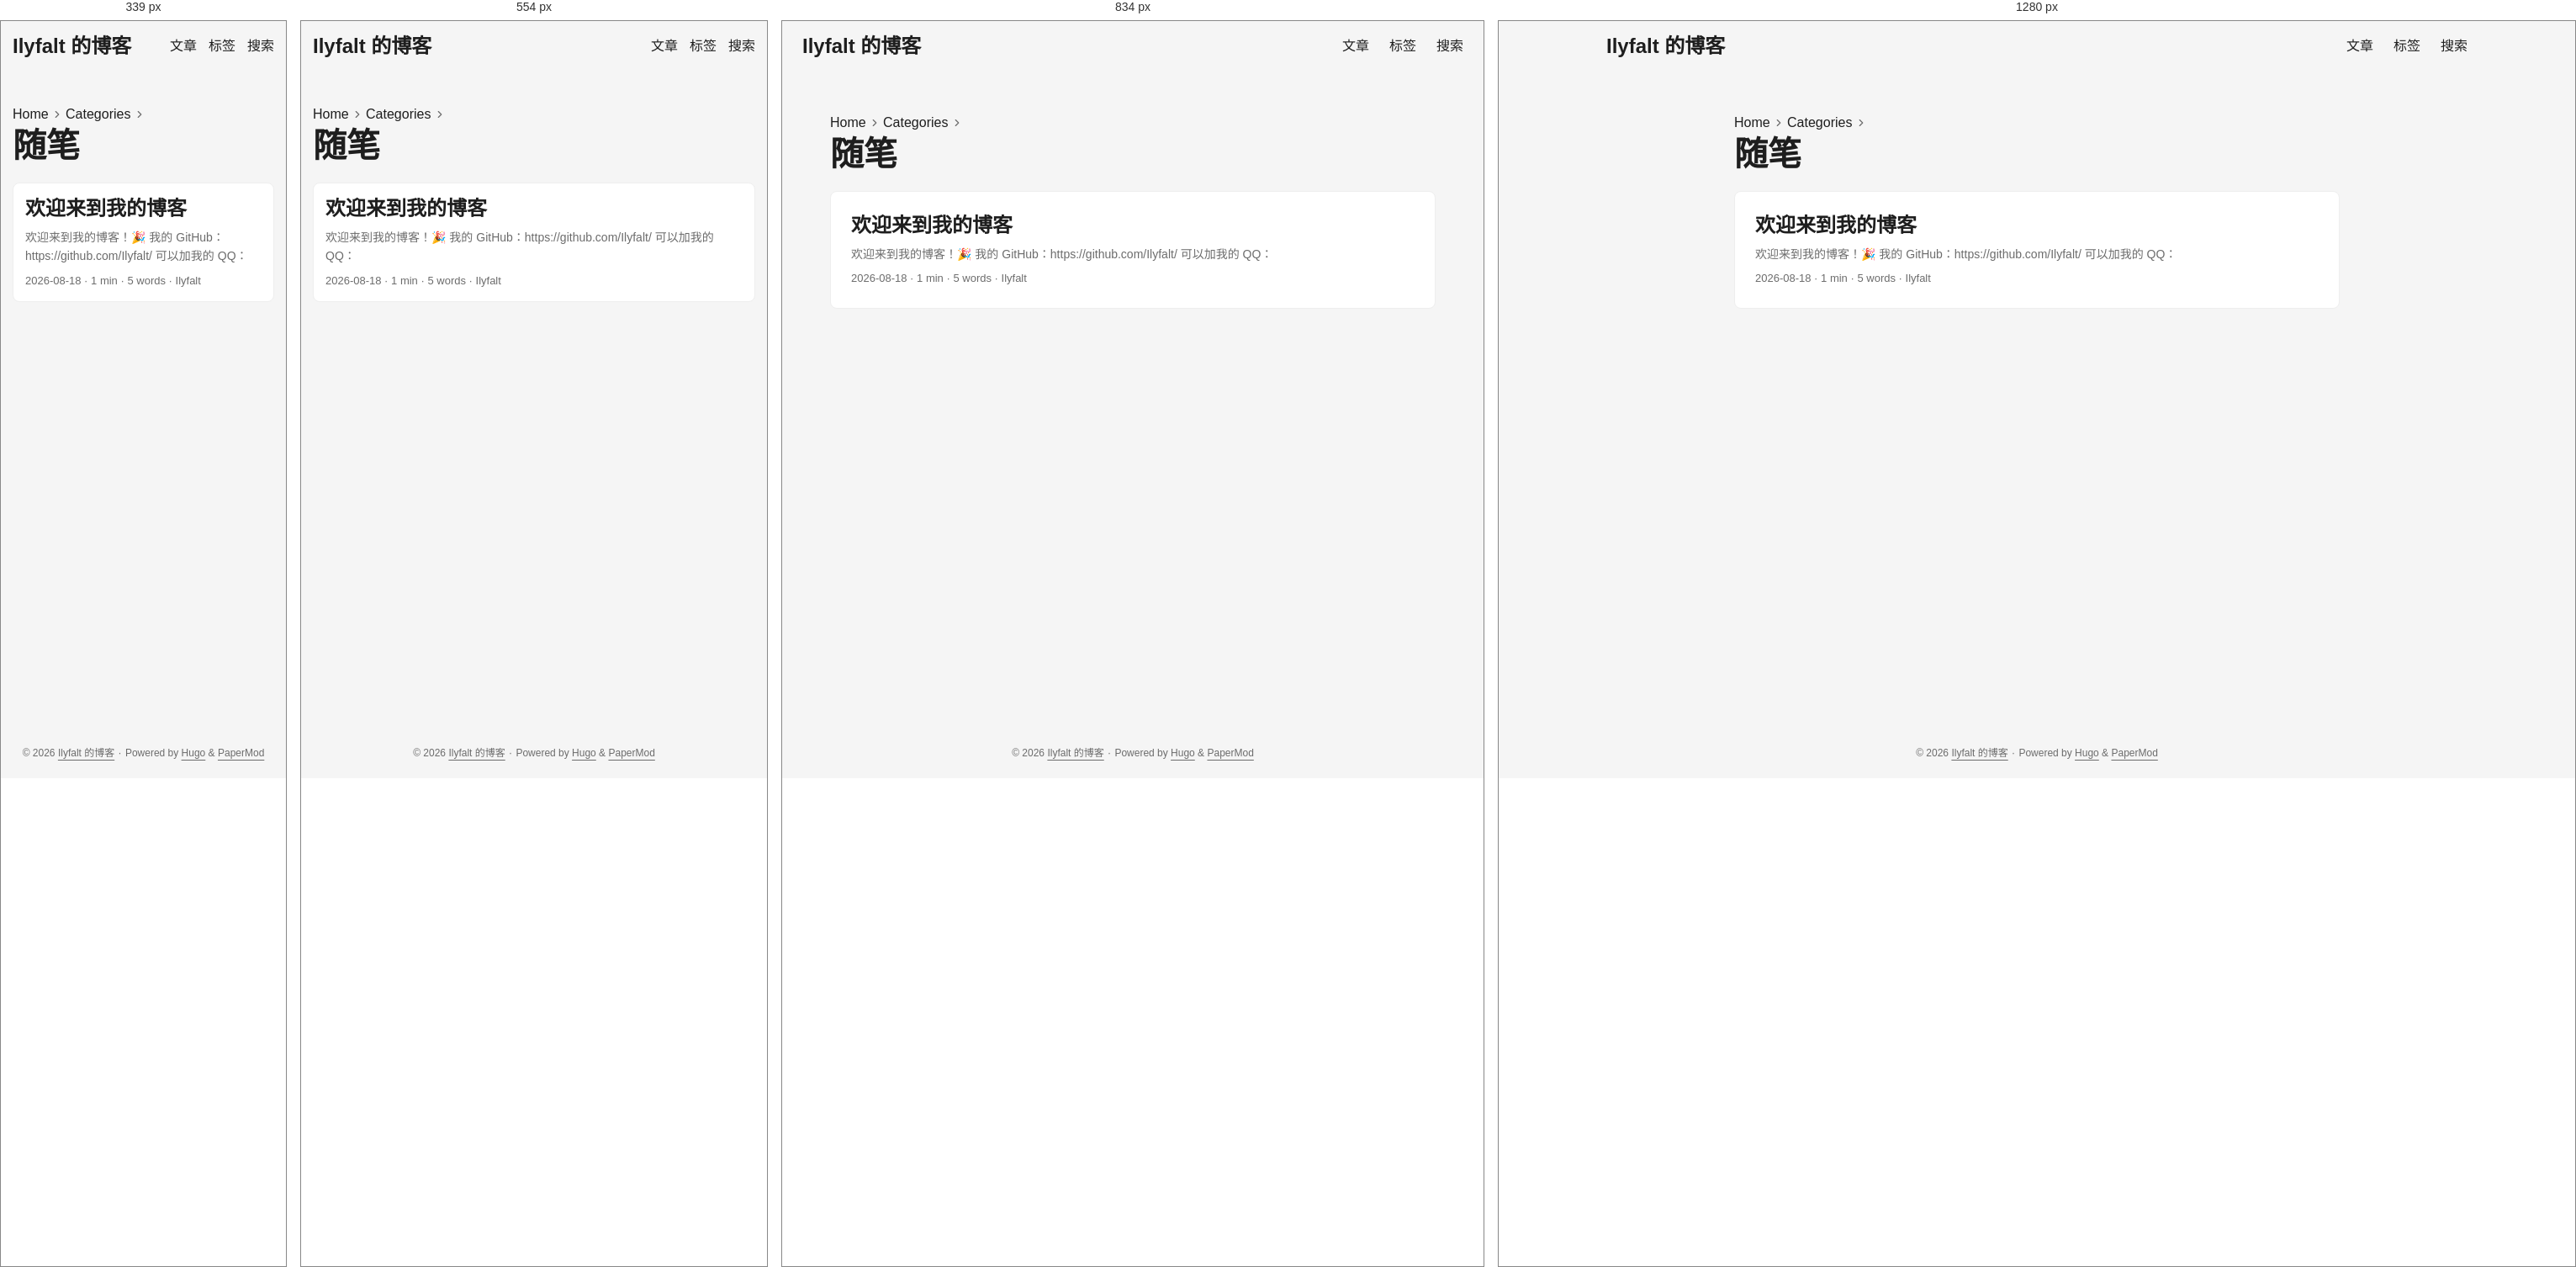
Rendered at 339 px, 554 px, 834 px and 1280 px, left to right.

<!-- file: index.html -->
<!doctype html><html lang=en dir=auto data-theme=auto><head><meta charset=utf-8><meta http-equiv=X-UA-Compatible content="IE=edge"><meta name=viewport content="width=device-width,initial-scale=1,shrink-to-fit=no"><meta name=robots content="index, follow"><title>随笔 | Ilyfalt 的博客</title>
<meta name=keywords content><meta name=description content="Ilyfalt 的个人博客"><meta name=author content="Ilyfalt"><link rel=canonical href=https://520236.xyz/categories/%E9%9A%8F%E7%AC%94/><link crossorigin=anonymous href=/assets/css/stylesheet.6ff46447b1fa3f8a5cc0bcae48088decc3ae37f5fbc99406a3aefc3bf0e6044a.css integrity="sha256-b/RkR7H6P4pcwLyuSAiN7MOuN/X7yZQGo678O/DmBEo=" rel="preload stylesheet" as=style><link rel=icon href=https://520236.xyz/favicon.ico><link rel=icon type=image/png sizes=16x16 href=https://520236.xyz/favicon-16x16.png><link rel=icon type=image/png sizes=32x32 href=https://520236.xyz/favicon-32x32.png><link rel=apple-touch-icon href=https://520236.xyz/apple-touch-icon.png><link rel=mask-icon href=https://520236.xyz/safari-pinned-tab.svg><meta name=theme-color content="#2e2e33"><meta name=msapplication-TileColor content="#2e2e33"><link rel=alternate type=application/rss+xml href=https://520236.xyz/categories/%E9%9A%8F%E7%AC%94/index.xml title=rss><link rel=alternate hreflang=en href=https://520236.xyz/categories/%E9%9A%8F%E7%AC%94/><noscript><style>#theme-toggle,.top-link{display:none}</style><style>@media(prefers-color-scheme:dark){:root{--theme:rgb(29, 30, 32);--entry:rgb(46, 46, 51);--primary:rgb(218, 218, 219);--secondary:rgb(155, 156, 157);--tertiary:rgb(65, 66, 68);--content:rgb(196, 196, 197);--code-block-bg:rgb(46, 46, 51);--code-bg:rgb(55, 56, 62);--border:rgb(51, 51, 51);color-scheme:dark}.list{background:var(--theme)}.toc{background:var(--entry)}}</style></noscript><script>localStorage.getItem("pref-theme")==="dark"?document.querySelector("html").dataset.theme="dark":localStorage.getItem("pref-theme")==="light"?document.querySelector("html").dataset.theme="light":window.matchMedia("(prefers-color-scheme: dark)").matches?document.querySelector("html").dataset.theme="dark":document.querySelector("html").dataset.theme="light"</script><meta property="og:url" content="https://520236.xyz/categories/%E9%9A%8F%E7%AC%94/"><meta property="og:site_name" content="Ilyfalt 的博客"><meta property="og:title" content="随笔"><meta property="og:description" content="Ilyfalt 的个人博客"><meta property="og:locale" content="zh_CN"><meta property="og:type" content="website"><meta property="og:image" content="https://520236.xyz/img/avatar.png"><meta name=twitter:card content="summary_large_image"><meta name=twitter:image content="https://520236.xyz/img/avatar.png"><meta name=twitter:title content="随笔"><meta name=twitter:description content="Ilyfalt 的个人博客"></head><body class=list id=top><header class=header><nav class=header-nav><div class=logo><a href=https://520236.xyz/ accesskey=h title="Ilyfalt 的博客 (Alt + H)">Ilyfalt 的博客</a><div class=logo-switches><button id=theme-toggle class=theme-toggle accesskey=t title="(Alt + T)" aria-label="Toggle theme"><svg class="moon" width="17" height="17" viewBox="0 0 24 24" fill="none" stroke="currentcolor" stroke-width="2" stroke-linecap="round" stroke-linejoin="round"><path d="M21 12.79A9 9 0 1111.21 3 7 7 0 0021 12.79z"/></svg><svg class="sun" width="17" height="17" viewBox="0 0 24 24" fill="none" stroke="currentcolor" stroke-width="2" stroke-linecap="round" stroke-linejoin="round"><circle cx="12" cy="12" r="5"/><line x1="12" y1="1" x2="12" y2="3"/><line x1="12" y1="21" x2="12" y2="23"/><line x1="4.22" y1="4.22" x2="5.64" y2="5.64"/><line x1="18.36" y1="18.36" x2="19.78" y2="19.78"/><line x1="1" y1="12" x2="3" y2="12"/><line x1="21" y1="12" x2="23" y2="12"/><line x1="4.22" y1="19.78" x2="5.64" y2="18.36"/><line x1="18.36" y1="5.64" x2="19.78" y2="4.22"/></svg></button></div></div><ul id=menu class=menu><li><a href=https://520236.xyz/posts/ title=文章><span>文章</span></a></li><li><a href=https://520236.xyz/tags/ title=标签><span>标签</span></a></li><li><a href=https://520236.xyz/search/ title="搜索 (Alt + /)" accesskey=/><span>搜索</span></a></li></ul></nav></header><main class=main><header class=page-header><nav class=breadcrumbs role=navigation aria-label=Breadcrumb><a href=/>Home</a>
<svg viewBox="0 0 24 24" fill="none" stroke="currentcolor" stroke-width="2" stroke-linecap="round" stroke-linejoin="round" class="feather feather-chevron-right"><polyline points="9 18 15 12 9 6"/></svg>
<a href=/categories/>Categories</a><svg viewBox="0 0 24 24" fill="none" stroke="currentcolor" stroke-width="2" stroke-linecap="round" stroke-linejoin="round" class="feather feather-chevron-right"><polyline points="9 18 15 12 9 6"/></svg></nav><h1>随笔</h1></header><article class="post-entry tag-entry"><header class=entry-header><h2 class=entry-hint-parent>欢迎来到我的博客</h2></header><div class=entry-content><p>欢迎来到我的博客！🎉
我的 GitHub：https://github.com/Ilyfalt/
可以加我的 QQ：</p></div><footer class=entry-footer><span title='2026-08-18 00:00:00 +0000 UTC'>2026-08-18</span>&nbsp;·&nbsp;<span>1 min</span>&nbsp;·&nbsp;<span>5 words</span>&nbsp;·&nbsp;<span>Ilyfalt</span></footer><a class=entry-link aria-label="post link to 欢迎来到我的博客" href=https://520236.xyz/posts/welcome/></a></article></main><footer class=footer><span>&copy; 2026 <a href=https://520236.xyz/>Ilyfalt 的博客</a></span> ·
<span>Powered by
<a href="https://gohugo.io/?utm_source=papermod" rel=noopener target=_blank>Hugo</a> &
        <a href=https://github.com/adityatelange/hugo-PaperMod/ rel=noopener target=_blank>PaperMod</a></span></footer><a href=#top id=top-link class="top-link hidden" aria-label="go to top" title="Go to Top (Alt + G)" accesskey=g><svg viewBox="0 0 24 24" fill="none" stroke="currentcolor" stroke-width="2" stroke-linecap="round" stroke-linejoin="round" class="feather feather-chevrons-up"><polyline points="17 11 12 6 7 11"/><polyline points="17 18 12 13 7 18"/></svg>
</a><script>let menu=document.getElementById("menu");if(menu){const e=localStorage.getItem("menu-scroll-position");e&&(menu.scrollLeft=parseInt(e,10)),menu.onscroll=function(){localStorage.setItem("menu-scroll-position",menu.scrollLeft)}}document.querySelectorAll('a[href^="#"]').forEach(e=>{e.addEventListener("click",function(e){e.preventDefault();var t=this.getAttribute("href").substr(1);window.matchMedia("(prefers-reduced-motion: reduce)").matches?document.querySelector(`[id='${decodeURIComponent(t)}']`).scrollIntoView():document.querySelector(`[id='${decodeURIComponent(t)}']`).scrollIntoView({behavior:"smooth"}),t==="top"?history.replaceState(null,null," "):history.pushState(null,null,`#${t}`)})})</script><script>var toplink=document.getElementById("top-link");window.onscroll=function(){const e=window.innerHeight;document.body.scrollTop>e||document.documentElement.scrollTop>e?toplink.classList.remove("hidden"):toplink.classList.add("hidden")}</script><script>document.getElementById("theme-toggle").addEventListener("click",()=>{const e=document.querySelector("html");e.dataset.theme==="dark"?(e.dataset.theme="light",localStorage.setItem("pref-theme","light")):(e.dataset.theme="dark",localStorage.setItem("pref-theme","dark"))})</script></body></html>

/* @media block from stylesheet.6ff46447b1fa3f8a5cc0bcae48088decc3ae37f5fbc99406a3aefc3bf0e6044a.css */
@media screen and (max-width:768px){:root{--gap:14px}.profile img{transform:scale(.85)}.first-entry{min-height:260px}.archive-month{flex-direction:column}.archive-year{margin-top:20px}.footer{padding:calc((var(--footer-height) - var(--gap) - 10px)/2)var(--gap)}}

/* @media block from stylesheet.6ff46447b1fa3f8a5cc0bcae48088decc3ae37f5fbc99406a3aefc3bf0e6044a.css */
@media screen and (max-width:900px){.list .top-link{transform:translateY(-5rem)}}

/* @media block from stylesheet.6ff46447b1fa3f8a5cc0bcae48088decc3ae37f5fbc99406a3aefc3bf0e6044a.css */
@media screen and (max-width:340px){.share-buttons{justify-content:unset}}